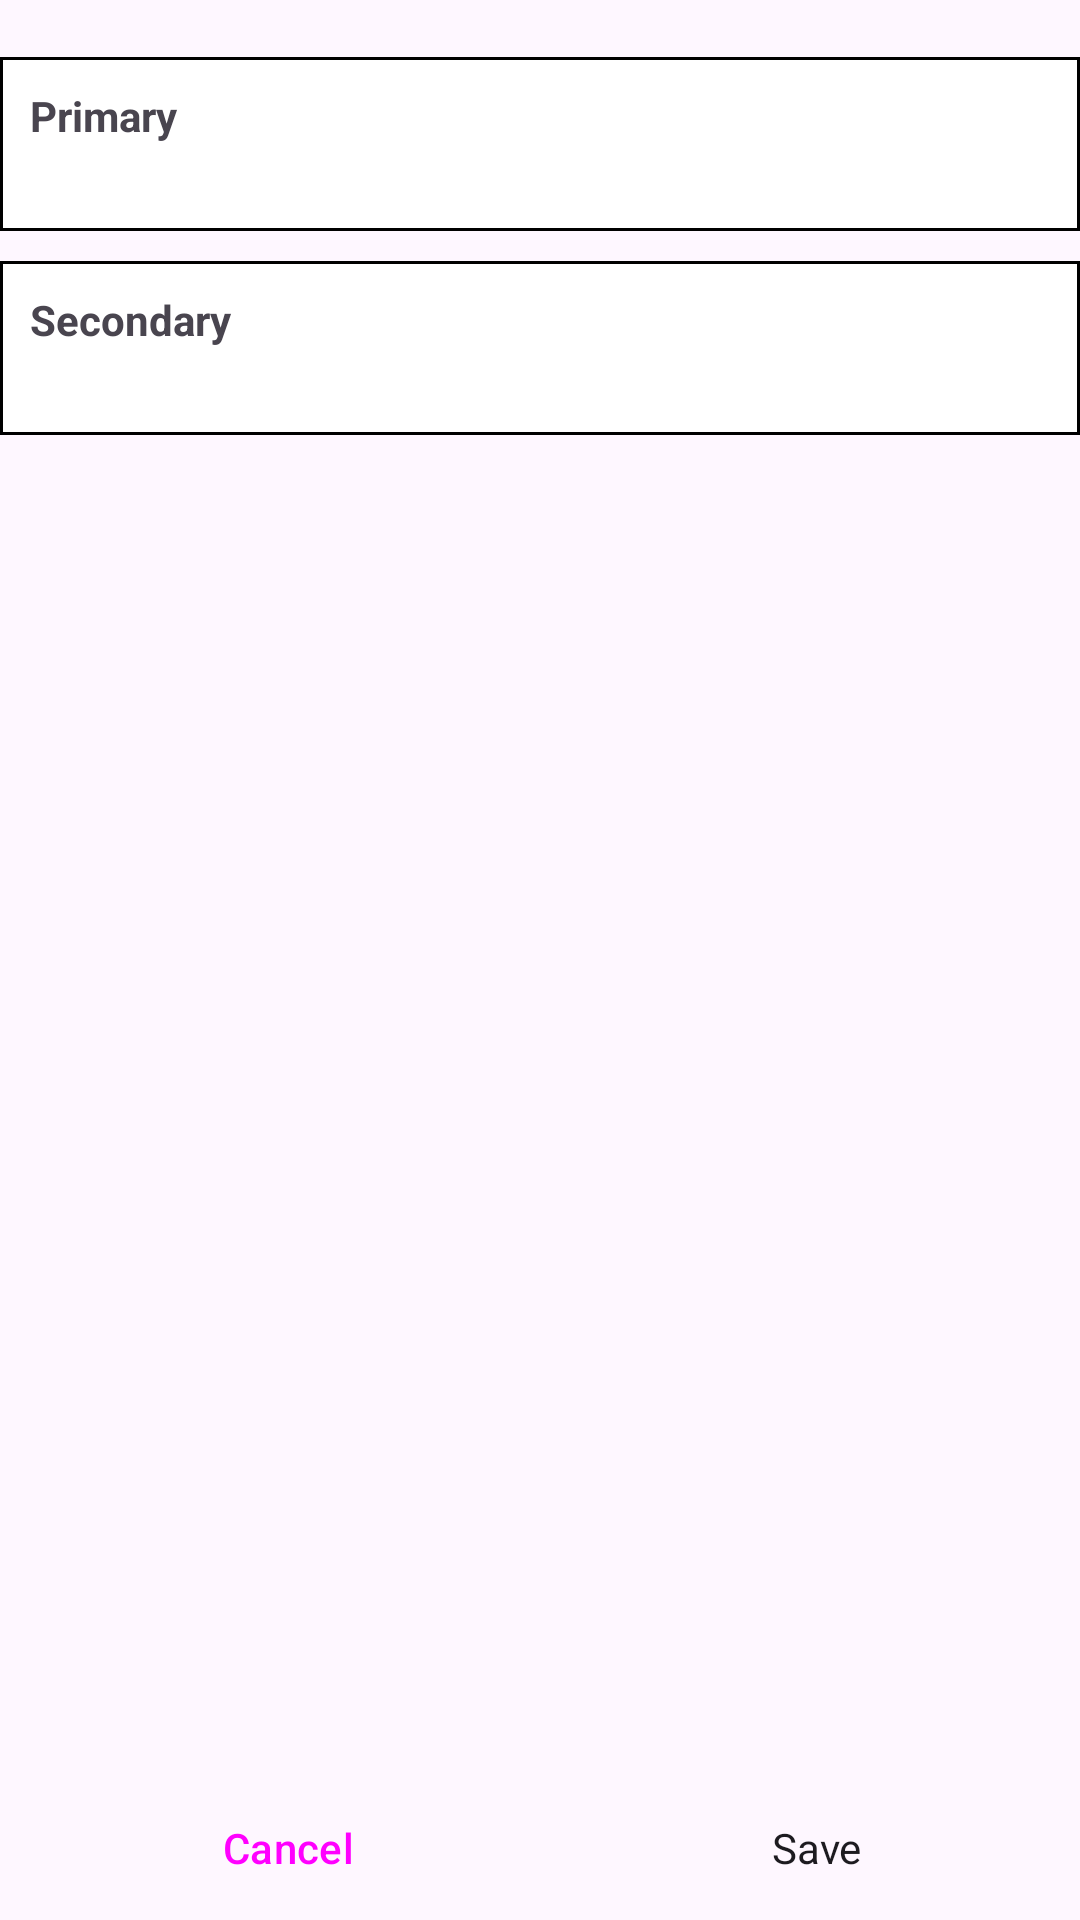

Produce the Android XML layout that renders to this screen, including the resource entries it uses.
<!-- AndroidManifest.xml: application theme Theme.LockSettingsConfiguration -->
<!-- res/layout/fragment_second.xml -->
<?xml version="1.0" encoding="utf-8"?>
<androidx.constraintlayout.widget.ConstraintLayout xmlns:android="http://schemas.android.com/apk/res/android"
    xmlns:app="http://schemas.android.com/apk/res-auto"
    xmlns:tools="http://schemas.android.com/tools"
    android:layout_width="match_parent"
    android:layout_height="match_parent"
    android:layout_margin="10dp"
    tools:context=".ui.EditFragment">

    <TextView
        android:id="@+id/title"
        android:layout_width="wrap_content"
        android:layout_height="wrap_content"
        app:layout_constraintTop_toTopOf="parent"
        app:layout_constraintStart_toStartOf="parent"/>

    <LinearLayout
        android:id="@+id/ll_primary"
        android:layout_width="match_parent"
        android:layout_height="wrap_content"
        android:background="@drawable/layout_border"
        android:orientation="vertical"
        android:padding="10dp"
        app:layout_constraintTop_toBottomOf="@id/title">

        <TextView
            android:id="@+id/tv_primary"
            android:layout_width="wrap_content"
            android:layout_height="wrap_content"
            android:text="@string/primary"
            android:textStyle="bold" />

        <TextView
            android:id="@+id/tv_primary_default"
            android:layout_width="wrap_content"
            android:layout_height="wrap_content" />
        <RadioGroup
            android:id="@+id/radio_group_primary"
            android:layout_width="match_parent"
            android:layout_height="wrap_content"
            android:orientation="vertical">
        </RadioGroup>

    </LinearLayout>

    <LinearLayout
        android:id="@+id/ll_secondary"
        android:layout_width="match_parent"
        android:layout_height="wrap_content"
        android:layout_marginTop="10dp"
        android:background="@drawable/layout_border"
        android:orientation="vertical"
        android:padding="10dp"
        app:layout_constraintTop_toBottomOf="@id/ll_primary">

        <TextView
            android:id="@+id/tv_secondary"
            android:layout_width="wrap_content"
            android:layout_height="wrap_content"
            android:text="@string/secondary"
            android:textStyle="bold" />

        <TextView
            android:id="@+id/tv_secondary_default"
            android:layout_width="wrap_content"
            android:layout_height="wrap_content" />

        <RadioGroup
            android:id="@+id/radio_group_secondary"
            android:layout_width="match_parent"
            android:layout_height="wrap_content"
            android:orientation="vertical">
        </RadioGroup>
    </LinearLayout>

    <LinearLayout
        android:layout_width="match_parent"
        android:layout_height="wrap_content"
        android:orientation="horizontal"
        app:layout_constraintBottom_toBottomOf="parent">

        <Button
            android:id="@+id/button_cancel"
            style="?android:attr/buttonBarButtonStyle"
            android:layout_height="wrap_content"
            android:layout_width="0dp"
            android:layout_weight="1"
            android:text="@string/cancel" />

        <Button
            android:id="@+id/button_save"
            style="?android:attr/buttonBarStyle"
            android:layout_width="0dp"
            android:layout_height="wrap_content"
            android:layout_weight="1"
            android:backgroundTint="@color/black"
            android:text="@string/save" />

    </LinearLayout>


</androidx.constraintlayout.widget.ConstraintLayout>
<!-- resources referenced by this layout -->
<resources>
  <!-- drawable layout_border (drawable) -->
  <?xml version="1.0" encoding="utf-8"?>
  <shape xmlns:android="http://schemas.android.com/apk/res/android"
      android:shape="rectangle">
      <solid android:color="#ffffff" /> 
      <stroke
          android:width="1dp"
      android:color="#000000" />
  </shape>
  <string name="cancel">Cancel</string>
  <string name="primary">Primary</string>
  <string name="save">Save</string>
  <string name="secondary">Secondary</string>
  <style name="Theme.LockSettingsConfiguration" parent="Base.Theme.LockSettingsConfiguration" />
  <style name="Base.Theme.LockSettingsConfiguration" parent="Theme.Material3.DayNight.NoActionBar">
          
          
      </style>
  <!-- not gathered from this repository: default colours our renderer supplied (Android Studio template values) -->
  <color name="black">#FF000000</color>
</resources>
